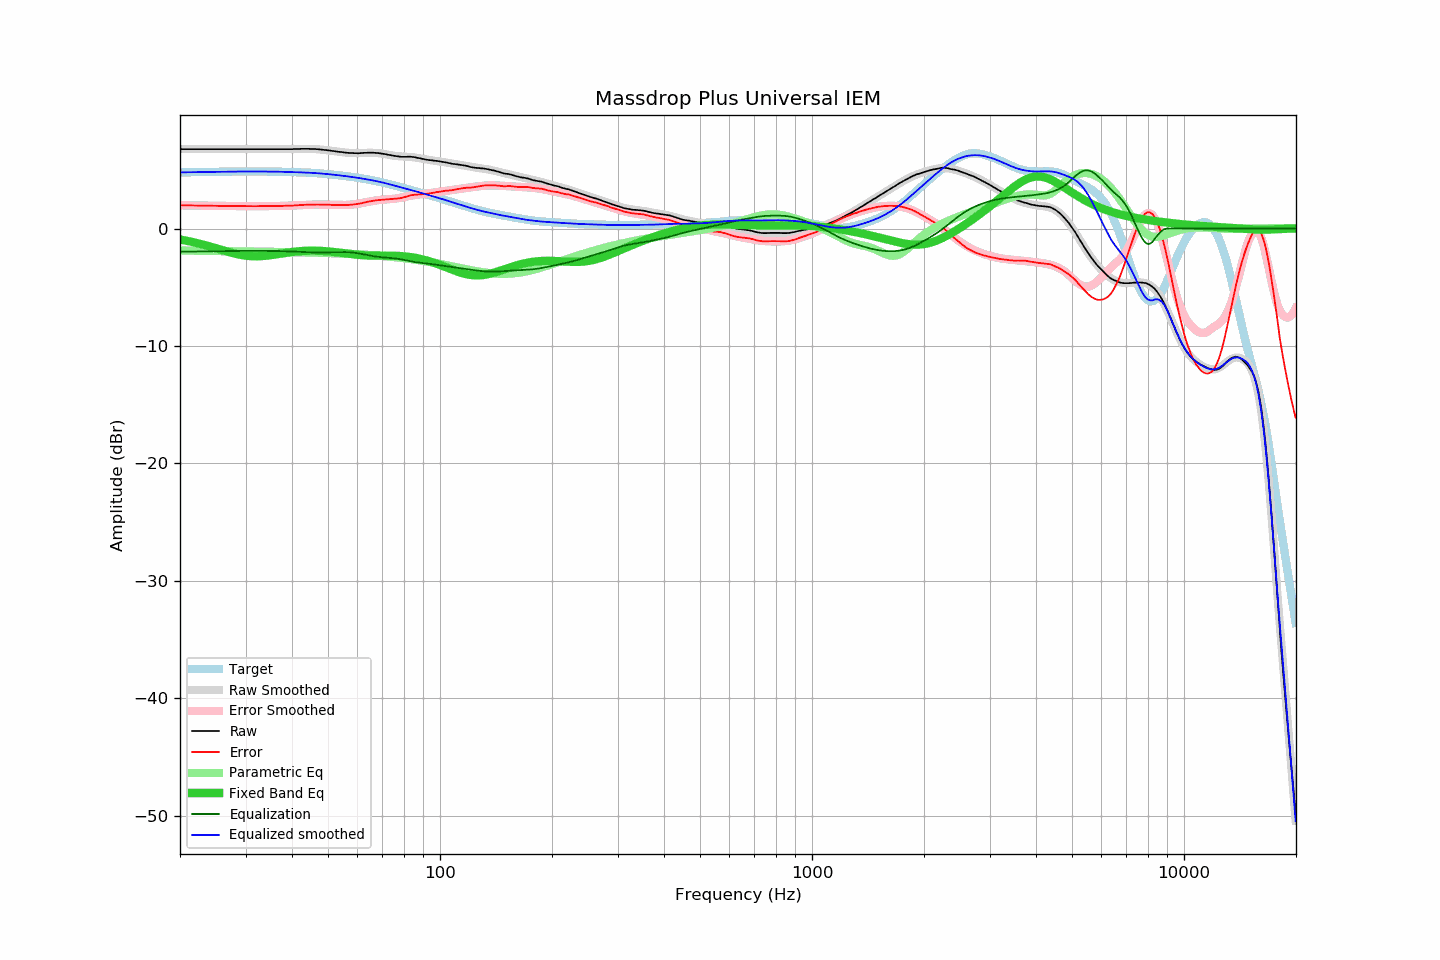

The data file committed next to this chart (first rows):
frequency, raw, error, smoothed, error_smoothed, equalization, parametric_eq, equalized_raw, equalized_smoothed, target
20.00, 6.76, 1.98, 6.76, 1.98, -1.98, -0.93, 4.78, 4.78, 4.78
20.20, 6.76, 1.98, 6.76, 1.98, -1.98, -0.96, 4.78, 4.78, 4.78
20.40, 6.76, 1.97, 6.76, 1.97, -1.97, -0.98, 4.78, 4.78, 4.78
20.61, 6.76, 1.97, 6.76, 1.97, -1.97, -1.01, 4.79, 4.79, 4.79
20.81, 6.76, 1.97, 6.76, 1.97, -1.97, -1.04, 4.79, 4.79, 4.79
21.02, 6.76, 1.97, 6.76, 1.97, -1.97, -1.06, 4.79, 4.79, 4.79
21.23, 6.76, 1.96, 6.76, 1.96, -1.96, -1.09, 4.79, 4.79, 4.79
21.44, 6.76, 1.96, 6.76, 1.96, -1.96, -1.12, 4.79, 4.79, 4.79
21.66, 6.76, 1.96, 6.76, 1.96, -1.96, -1.15, 4.80, 4.80, 4.80
21.87, 6.76, 1.96, 6.76, 1.96, -1.96, -1.19, 4.80, 4.80, 4.80
22.09, 6.76, 1.96, 6.76, 1.96, -1.96, -1.22, 4.80, 4.80, 4.80
22.31, 6.76, 1.95, 6.76, 1.95, -1.95, -1.25, 4.80, 4.80, 4.80
22.54, 6.76, 1.95, 6.76, 1.95, -1.95, -1.28, 4.80, 4.80, 4.81
22.76, 6.76, 1.95, 6.76, 1.95, -1.95, -1.32, 4.81, 4.81, 4.81
22.99, 6.76, 1.95, 6.76, 1.95, -1.95, -1.36, 4.81, 4.81, 4.81
23.22, 6.76, 1.95, 6.76, 1.95, -1.95, -1.39, 4.81, 4.81, 4.81
23.45, 6.76, 1.94, 6.76, 1.94, -1.94, -1.43, 4.81, 4.81, 4.81
23.69, 6.76, 1.94, 6.76, 1.94, -1.94, -1.47, 4.82, 4.82, 4.82
23.92, 6.76, 1.94, 6.76, 1.94, -1.94, -1.50, 4.82, 4.82, 4.82
24.16, 6.76, 1.94, 6.76, 1.94, -1.94, -1.54, 4.82, 4.82, 4.82
24.40, 6.76, 1.93, 6.76, 1.93, -1.93, -1.58, 4.82, 4.82, 4.82
24.65, 6.76, 1.93, 6.76, 1.93, -1.93, -1.62, 4.82, 4.82, 4.82
24.89, 6.76, 1.93, 6.76, 1.93, -1.93, -1.66, 4.83, 4.83, 4.83
25.14, 6.76, 1.93, 6.76, 1.93, -1.93, -1.70, 4.83, 4.83, 4.83
25.39, 6.76, 1.93, 6.76, 1.93, -1.93, -1.75, 4.83, 4.83, 4.83
25.65, 6.76, 1.92, 6.76, 1.92, -1.92, -1.79, 4.83, 4.83, 4.83
25.91, 6.76, 1.92, 6.76, 1.92, -1.92, -1.83, 4.84, 4.84, 4.84
26.16, 6.76, 1.92, 6.76, 1.92, -1.92, -1.87, 4.84, 4.84, 4.84
26.43, 6.76, 1.92, 6.76, 1.92, -1.92, -1.91, 4.84, 4.84, 4.84
26.69, 6.76, 1.92, 6.76, 1.92, -1.92, -1.95, 4.84, 4.84, 4.84
26.96, 6.76, 1.91, 6.76, 1.91, -1.91, -1.99, 4.84, 4.84, 4.84
27.23, 6.76, 1.91, 6.76, 1.91, -1.91, -2.03, 4.84, 4.84, 4.85
27.50, 6.76, 1.91, 6.76, 1.91, -1.91, -2.06, 4.85, 4.85, 4.85
27.77, 6.76, 1.91, 6.76, 1.91, -1.91, -2.10, 4.85, 4.85, 4.85
28.05, 6.76, 1.91, 6.76, 1.91, -1.91, -2.13, 4.85, 4.85, 4.85
28.33, 6.76, 1.91, 6.76, 1.91, -1.91, -2.16, 4.85, 4.85, 4.85
28.62, 6.76, 1.91, 6.76, 1.91, -1.91, -2.20, 4.85, 4.85, 4.85
28.90, 6.76, 1.90, 6.76, 1.90, -1.90, -2.22, 4.85, 4.85, 4.85
29.19, 6.76, 1.90, 6.76, 1.90, -1.90, -2.25, 4.85, 4.85, 4.85
29.48, 6.76, 1.90, 6.76, 1.90, -1.90, -2.27, 4.85, 4.85, 4.85
29.78, 6.76, 1.90, 6.76, 1.90, -1.90, -2.30, 4.86, 4.86, 4.86
30.08, 6.76, 1.90, 6.76, 1.90, -1.90, -2.31, 4.86, 4.86, 4.86
30.38, 6.76, 1.90, 6.76, 1.90, -1.90, -2.33, 4.86, 4.86, 4.86
30.68, 6.76, 1.90, 6.76, 1.90, -1.90, -2.34, 4.86, 4.86, 4.86
30.99, 6.76, 1.90, 6.76, 1.90, -1.90, -2.35, 4.86, 4.86, 4.86
31.30, 6.76, 1.90, 6.76, 1.90, -1.90, -2.36, 4.86, 4.86, 4.86
31.61, 6.76, 1.90, 6.76, 1.90, -1.90, -2.37, 4.86, 4.86, 4.86
31.93, 6.76, 1.90, 6.76, 1.90, -1.90, -2.37, 4.86, 4.86, 4.86
32.24, 6.76, 1.90, 6.76, 1.90, -1.90, -2.37, 4.86, 4.86, 4.85
32.57, 6.76, 1.90, 6.76, 1.90, -1.90, -2.36, 4.85, 4.85, 4.85
32.89, 6.76, 1.90, 6.76, 1.90, -1.90, -2.36, 4.85, 4.85, 4.85
33.22, 6.76, 1.90, 6.76, 1.90, -1.90, -2.35, 4.85, 4.85, 4.85
33.55, 6.76, 1.90, 6.76, 1.90, -1.90, -2.34, 4.85, 4.85, 4.85
33.89, 6.76, 1.91, 6.76, 1.91, -1.91, -2.32, 4.85, 4.85, 4.85
34.23, 6.76, 1.91, 6.76, 1.91, -1.91, -2.31, 4.85, 4.85, 4.85
34.57, 6.76, 1.91, 6.76, 1.91, -1.91, -2.29, 4.85, 4.85, 4.85
34.92, 6.76, 1.91, 6.76, 1.91, -1.91, -2.28, 4.85, 4.85, 4.85
35.27, 6.76, 1.91, 6.76, 1.91, -1.91, -2.26, 4.85, 4.85, 4.85
35.62, 6.76, 1.91, 6.76, 1.91, -1.91, -2.24, 4.84, 4.84, 4.84
35.97, 6.76, 1.92, 6.76, 1.91, -1.91, -2.22, 4.84, 4.84, 4.84
... 635 more rows
